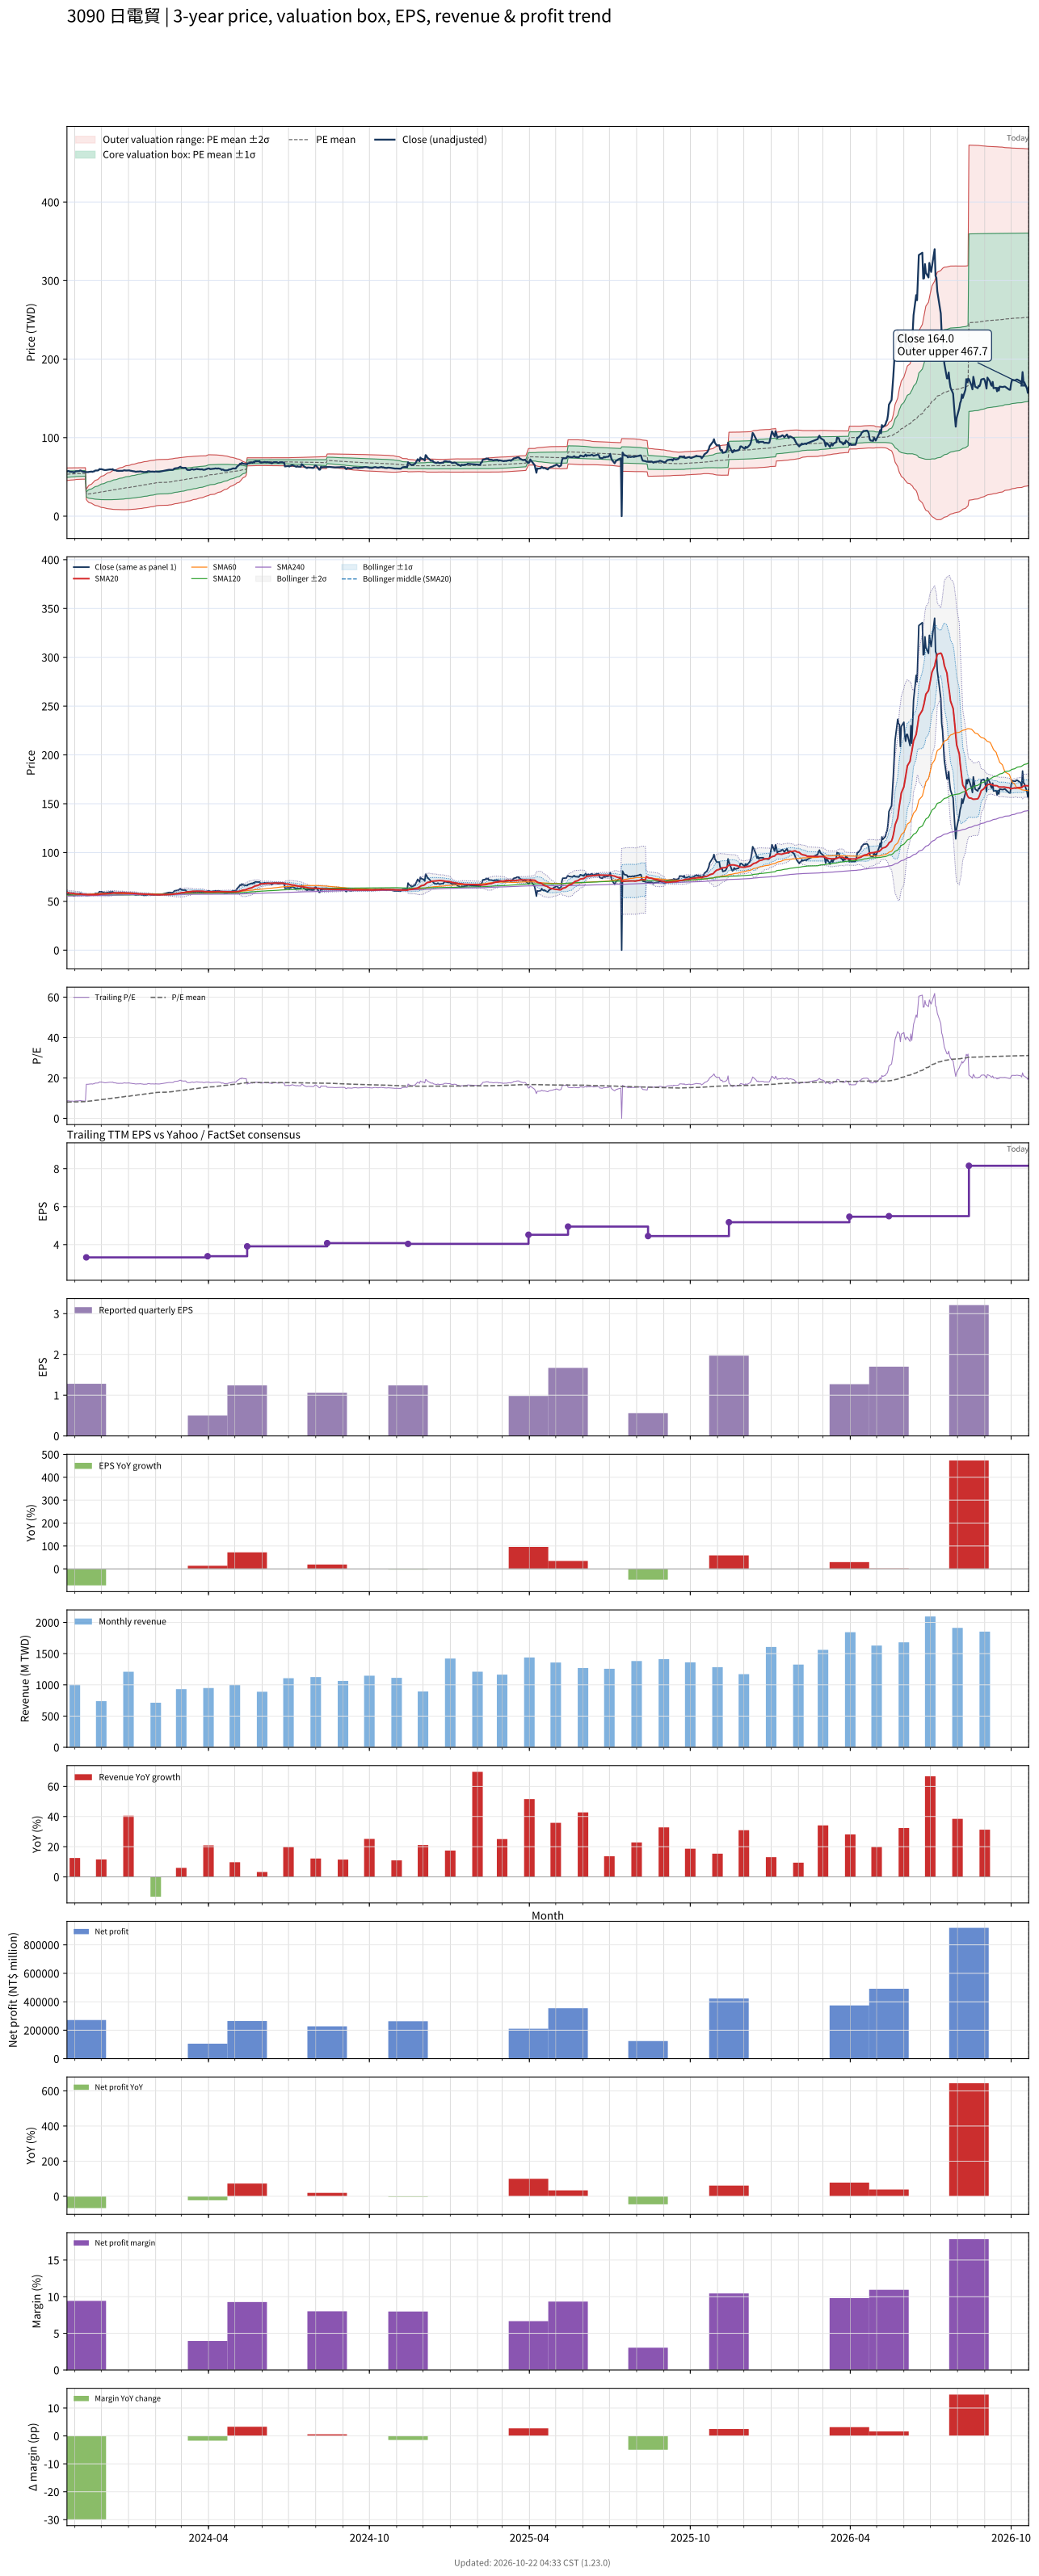

The file beside this chart, header and first rows:
# chart-version: skill-stock-dynamic-val…
date, close, available_date, period_end, eps, ttm_eps, pe, pe_mean, pe_std, price_m2, price_m1, price_mean, price_p1, price_p2, forward_eps, forward_pe, forward_pe_mean, forward_pe_std, forward_price_m2, forward_price_m1, forward_price_mean, forward_price_p1, forward_price_p2, sma20
2023-10-23, 56.8, 2023-08-14, 2023-06-30, 0.89, 6.62, 8.58, 8.069, 0.6061, 45.39, 49.41, 53.42, 57.43, 61.44, , , , , , , , , , 59.05
2023-10-24, 57.4, 2023-08-14, 2023-06-30, 0.89, 6.62, 8.671, 8.082, 0.6024, 45.53, 49.52, 53.5, 57.49, 61.48, , , , , , , , , , 58.88
2023-10-25, 57.5, 2023-08-14, 2023-06-30, 0.89, 6.62, 8.686, 8.095, 0.5988, 45.66, 49.62, 53.59, 57.55, 61.52, , , , , , , , , , 58.74
2023-10-26, 56.6, 2023-08-14, 2023-06-30, 0.89, 6.62, 8.55, 8.107, 0.5937, 45.81, 49.74, 53.67, 57.6, 61.53, , , , , , , , , , 58.54
2023-10-27, 56.5, 2023-08-14, 2023-06-30, 0.89, 6.62, 8.535, 8.118, 0.5881, 45.96, 49.85, 53.74, 57.64, 61.53, , , , , , , , , , 58.34
2023-10-30, 56.3, 2023-08-14, 2023-06-30, 0.89, 6.62, 8.505, 8.129, 0.5828, 46.1, 49.96, 53.82, 57.67, 61.53, , , , , , , , , , 58.17
2023-10-31, 55.6, 2023-08-14, 2023-06-30, 0.89, 6.62, 8.399, 8.14, 0.5758, 46.26, 50.07, 53.89, 57.7, 61.51, , , , , , , , , , 57.98
2023-11-01, 56.4, 2023-08-14, 2023-06-30, 0.89, 6.62, 8.52, 8.152, 0.5683, 46.44, 50.2, 53.97, 57.73, 61.49, , , , , , , , , , 57.8
2023-11-02, 57.1, 2023-08-14, 2023-06-30, 0.89, 6.62, 8.625, 8.165, 0.5609, 46.63, 50.34, 54.05, 57.77, 61.48, , , , , , , , , , 57.69
2023-11-03, 57.2, 2023-08-14, 2023-06-30, 0.89, 6.62, 8.64, 8.179, 0.5523, 46.83, 50.49, 54.14, 57.8, 61.46, , , , , , , , , , 57.65
2023-11-06, 57.4, 2023-08-14, 2023-06-30, 0.89, 6.62, 8.671, 8.192, 0.5444, 47.02, 50.63, 54.23, 57.84, 61.44, , , , , , , , , , 57.6
2023-11-07, 58.2, 2023-08-14, 2023-06-30, 0.89, 6.62, 8.792, 8.2, 0.5464, 47.05, 50.67, 54.28, 57.9, 61.52, , , , , , , , , , 57.55
2023-11-08, 57.9, 2023-08-14, 2023-06-30, 0.89, 6.62, 8.746, 8.206, 0.5482, 47.07, 50.7, 54.33, 57.95, 61.58, , , , , , , , , , 57.46
2023-11-09, 57.2, 2023-08-14, 2023-06-30, 0.89, 6.62, 8.64, 8.212, 0.5491, 47.09, 50.73, 54.36, 58, 61.63, , , , , , , , , , 57.33
2023-11-10, 56.8, 2023-08-14, 2023-06-30, 0.89, 6.62, 8.58, 8.217, 0.5497, 47.12, 50.76, 54.4, 58.04, 61.67, , , , , , , , , , 57.2
2023-11-13, 56.3, 2023-08-14, 2023-06-30, 0.89, 6.62, 8.505, 8.221, 0.55, 47.14, 50.78, 54.42, 58.06, 61.71, , , , , , , , , , 57.03
2023-11-14, 56.1, 2023-11-14, 2023-09-30, 1.28, 3.33, 16.85, 8.295, 0.9602, 21.23, 24.42, 27.62, 30.82, 34.02, , , , , , , , , , 56.94
2023-11-15, 56.2, 2023-11-14, 2023-09-30, 1.28, 3.33, 16.88, 8.369, 1.239, 19.62, 23.74, 27.87, 31.99, 36.12, , , , , , , , , , 56.9
2023-11-16, 56.1, 2023-11-14, 2023-09-30, 1.28, 3.33, 16.85, 8.442, 1.46, 18.39, 23.25, 28.11, 32.97, 37.84, , , , , , , , , , 56.84
2023-11-17, 56.4, 2023-11-14, 2023-09-30, 1.28, 3.33, 16.94, 8.517, 1.653, 17.35, 22.86, 28.36, 33.86, 39.37, , , , , , , , , , 56.8
2023-11-20, 56.8, 2023-11-14, 2023-09-30, 1.28, 3.33, 17.06, 8.592, 1.827, 16.45, 22.53, 28.61, 34.69, 40.78, , , , , , , , , , 56.8
2023-11-21, 56.4, 2023-11-14, 2023-09-30, 1.28, 3.33, 16.94, 8.666, 1.978, 15.68, 22.27, 28.86, 35.45, 42.03, , , , , , , , , , 56.75
2023-11-22, 57, 2023-11-14, 2023-09-30, 1.28, 3.33, 17.12, 8.741, 2.123, 14.97, 22.04, 29.11, 36.18, 43.24, , , , , , , , , , 56.73
2023-11-23, 57, 2023-11-14, 2023-09-30, 1.28, 3.33, 17.12, 8.816, 2.255, 14.34, 21.85, 29.36, 36.87, 44.38, , , , , , , , , , 56.74
2023-11-24, 58.1, 2023-11-14, 2023-09-30, 1.28, 3.33, 17.45, 8.894, 2.388, 13.72, 21.67, 29.62, 37.57, 45.52, , , , , , , , , , 56.83
2023-11-27, 58.2, 2023-11-14, 2023-09-30, 1.28, 3.33, 17.48, 8.972, 2.512, 13.15, 21.51, 29.88, 38.24, 46.61, , , , , , , , , , 56.92
2023-11-28, 58.6, 2023-11-14, 2023-09-30, 1.28, 3.33, 17.6, 9.051, 2.631, 12.62, 21.38, 30.14, 38.9, 47.66, , , , , , , , , , 57.07
2023-11-29, 60, 2023-11-14, 2023-09-30, 1.28, 3.33, 18.02, 9.134, 2.754, 12.08, 21.25, 30.42, 39.59, 48.76, , , , , , , , , , 57.25
2023-11-30, 59.8, 2023-11-14, 2023-09-30, 1.28, 3.33, 17.96, 9.216, 2.867, 11.59, 21.14, 30.69, 40.24, 49.79, , , , , , , , , , 57.38
2023-12-01, 59.9, 2023-11-14, 2023-09-30, 1.28, 3.33, 17.99, 9.298, 2.975, 11.15, 21.05, 30.96, 40.87, 50.78, , , , , , , , , , 57.52
2023-12-04, 59, 2023-11-14, 2023-09-30, 1.28, 3.33, 17.72, 9.378, 3.071, 10.78, 21, 31.23, 41.45, 51.68, , , , , , , , , , 57.6
2023-12-05, 58.7, 2023-11-14, 2023-09-30, 1.28, 3.33, 17.63, 9.457, 3.16, 10.45, 20.97, 31.49, 42.01, 52.53, , , , , , , , , , 57.62
2023-12-06, 58.7, 2023-11-14, 2023-09-30, 1.28, 3.33, 17.63, 9.536, 3.244, 10.15, 20.95, 31.75, 42.56, 53.36, , , , , , , , , , 57.66
2023-12-07, 58.9, 2023-11-14, 2023-09-30, 1.28, 3.33, 17.69, 9.615, 3.326, 9.869, 20.94, 32.02, 43.09, 54.17, , , , , , , , , , 57.75
2023-12-08, 59.1, 2023-11-14, 2023-09-30, 1.28, 3.33, 17.75, 9.695, 3.405, 9.608, 20.95, 32.28, 43.62, 54.96, , , , , , , , , , 57.87
2023-12-11, 59.6, 2023-11-14, 2023-09-30, 1.28, 3.33, 17.9, 9.776, 3.483, 9.356, 20.95, 32.55, 44.15, 55.75, , , , , , , , , , 58.03
2023-12-12, 59.5, 2023-11-14, 2023-09-30, 1.28, 3.33, 17.87, 9.856, 3.557, 9.128, 20.97, 32.82, 44.67, 56.51, , , , , , , , , , 58.2
2023-12-13, 59.4, 2023-11-14, 2023-09-30, 1.28, 3.33, 17.84, 9.936, 3.628, 8.926, 21.01, 33.09, 45.17, 57.25, , , , , , , , , , 58.36
2023-12-14, 59.9, 2023-11-14, 2023-09-30, 1.28, 3.33, 17.99, 10.02, 3.698, 8.73, 21.04, 33.36, 45.67, 57.99, , , , , , , , , , 58.55
2023-12-15, 58.7, 2023-11-14, 2023-09-30, 1.28, 3.33, 17.63, 10.1, 3.759, 8.587, 21.1, 33.62, 46.14, 58.65, , , , , , , , , , 58.66
2023-12-18, 58.3, 2023-11-14, 2023-09-30, 1.28, 3.33, 17.51, 10.17, 3.815, 8.475, 21.18, 33.88, 46.58, 59.29, , , , , , , , , , 58.74
2023-12-19, 57.6, 2023-11-14, 2023-09-30, 1.28, 3.33, 17.3, 10.25, 3.865, 8.392, 21.26, 34.13, 47, 59.87, , , , , , , , , , 58.8
2023-12-20, 57.9, 2023-11-14, 2023-09-30, 1.28, 3.33, 17.39, 10.33, 3.915, 8.315, 21.35, 34.39, 47.42, 60.46, , , , , , , , , , 58.84
2023-12-21, 57.5, 2023-11-14, 2023-09-30, 1.28, 3.33, 17.27, 10.4, 3.961, 8.26, 21.45, 34.64, 47.83, 61.02, , , , , , , , , , 58.87
2023-12-22, 57.8, 2023-11-14, 2023-09-30, 1.28, 3.33, 17.36, 10.48, 4.006, 8.21, 21.55, 34.89, 48.23, 61.57, , , , , , , , , , 58.85
2023-12-25, 57.7, 2023-11-14, 2023-09-30, 1.28, 3.33, 17.33, 10.55, 4.049, 8.175, 21.66, 35.14, 48.63, 62.11, , , , , , , , , , 58.83
2023-12-26, 58.1, 2023-11-14, 2023-09-30, 1.28, 3.33, 17.45, 10.63, 4.092, 8.141, 21.77, 35.4, 49.02, 62.65, , , , , , , , , , 58.8
2023-12-27, 58.4, 2023-11-14, 2023-09-30, 1.28, 3.33, 17.54, 10.71, 4.13, 8.168, 21.92, 35.68, 49.43, 63.18, , , , , , , , , , 58.73
2023-12-28, 58.4, 2023-11-14, 2023-09-30, 1.28, 3.33, 17.54, 10.8, 4.165, 8.215, 22.09, 35.96, 49.83, 63.7, , , , , , , , , , 58.66
2023-12-29, 58.1, 2023-11-14, 2023-09-30, 1.28, 3.33, 17.45, 10.88, 4.197, 8.29, 22.26, 36.24, 50.21, 64.19, , , , , , , , , , 58.56
2024-01-02, 58.3, 2023-11-14, 2023-09-30, 1.28, 3.33, 17.51, 10.97, 4.226, 8.374, 22.45, 36.52, 50.6, 64.67, , , , , , , , , , 58.53
2024-01-03, 57.9, 2023-11-14, 2023-09-30, 1.28, 3.33, 17.39, 11.05, 4.253, 8.476, 22.64, 36.8, 50.97, 65.13, , , , , , , , , , 58.49
2024-01-04, 57.8, 2023-11-14, 2023-09-30, 1.28, 3.33, 17.36, 11.13, 4.278, 8.586, 22.83, 37.08, 51.33, 65.57, , , , , , , , , , 58.45
2024-01-05, 57.5, 2023-11-14, 2023-09-30, 1.28, 3.33, 17.27, 11.22, 4.301, 8.709, 23.03, 37.35, 51.67, 66, , , , , , , , , , 58.38
2024-01-08, 57, 2023-11-14, 2023-09-30, 1.28, 3.33, 17.12, 11.3, 4.321, 8.845, 23.23, 37.62, 52.01, 66.39, , , , , , , , , , 58.27
2024-01-09, 56.6, 2023-11-14, 2023-09-30, 1.28, 3.33, 17, 11.38, 4.338, 8.987, 23.43, 37.88, 52.33, 66.77, , , , , , , , , , 58.12
2024-01-10, 56.6, 2023-11-14, 2023-09-30, 1.28, 3.33, 17, 11.45, 4.354, 9.14, 23.64, 38.14, 52.64, 67.14, , , , , , , , , , 57.98
2024-01-11, 56.9, 2023-11-14, 2023-09-30, 1.28, 3.33, 17.09, 11.53, 4.37, 9.3, 23.85, 38.4, 52.96, 67.51, , , , , , , , , , 57.85
2024-01-12, 56.8, 2023-11-14, 2023-09-30, 1.28, 3.33, 17.06, 11.61, 4.383, 9.477, 24.07, 38.67, 53.26, 67.86, , , , , , , , , , 57.7
... 669 more rows
